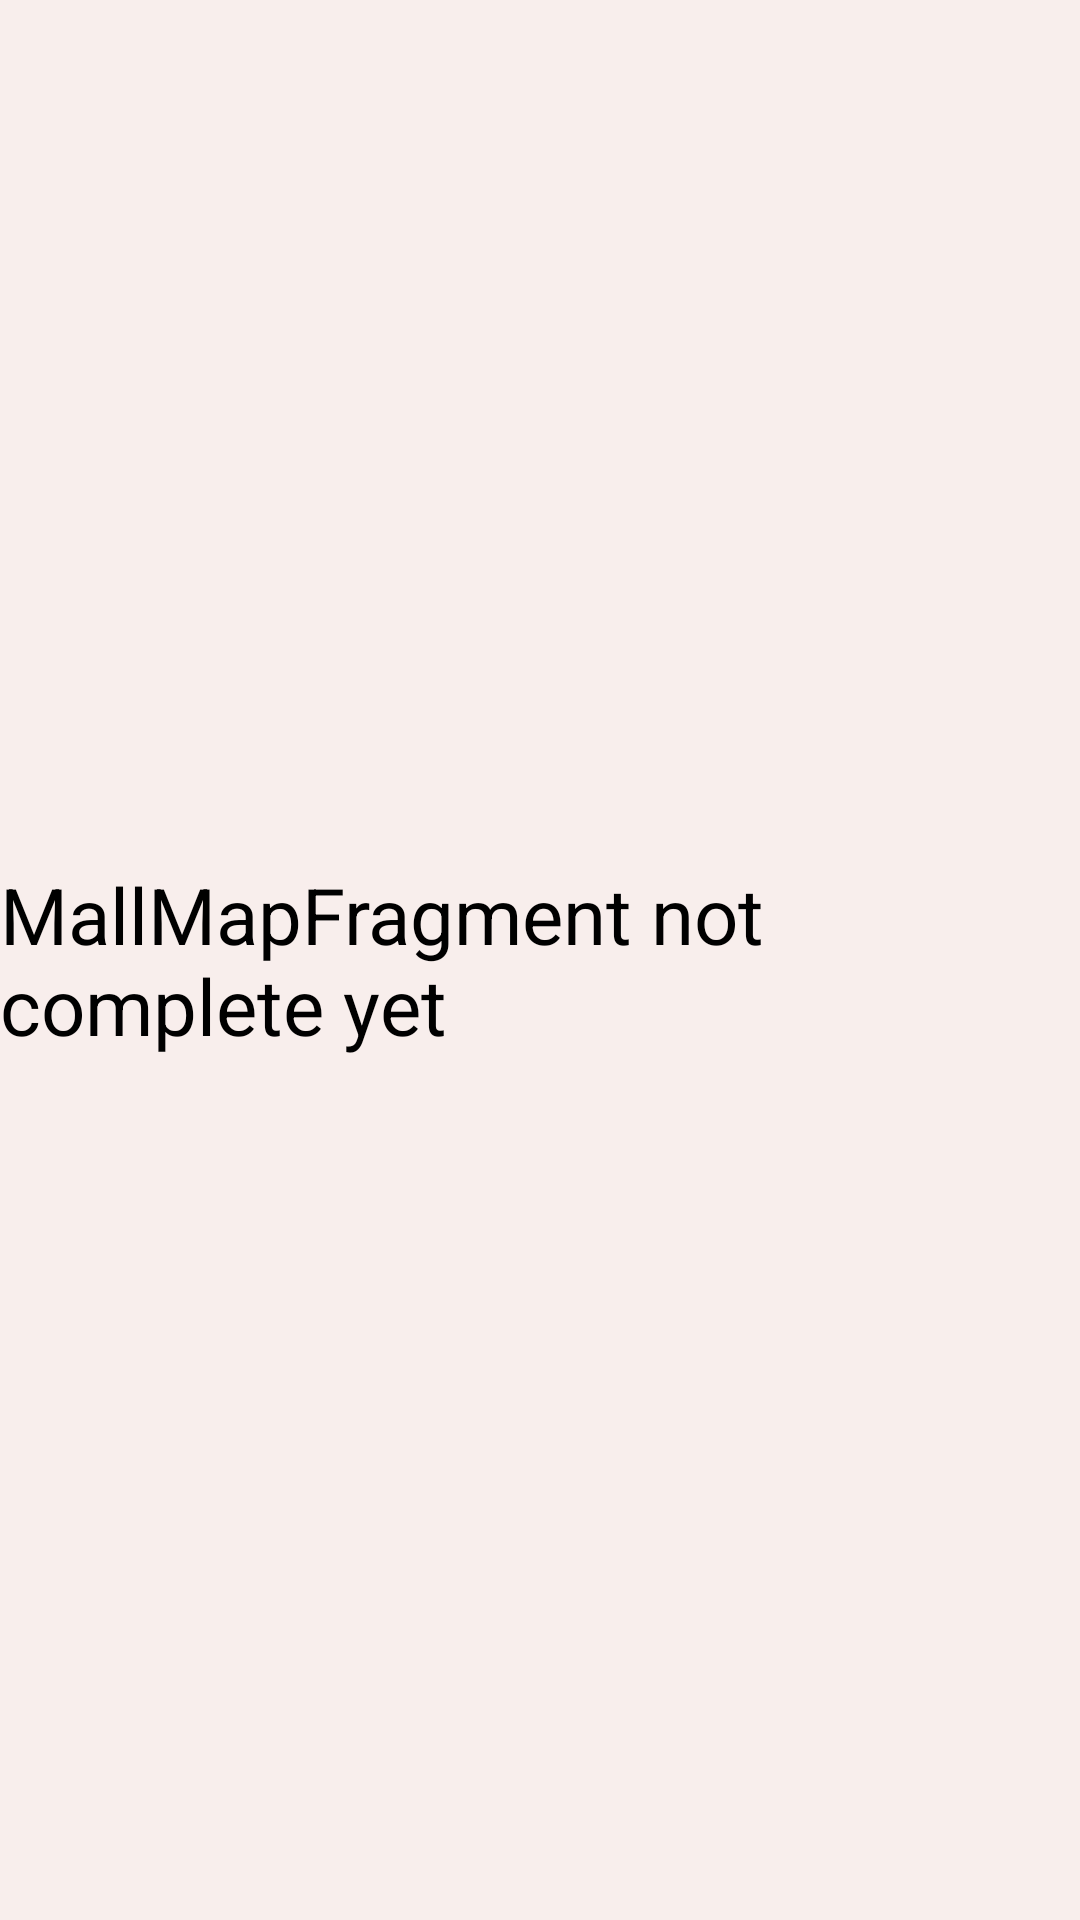

This screen was rendered from an Android layout file. Write that file and the resources it references.
<!-- AndroidManifest.xml: application theme Theme.Handsfree -->
<!-- res/layout/fragment_mall_map.xml -->
<?xml version="1.0" encoding="utf-8"?>
<FrameLayout xmlns:android="http://schemas.android.com/apk/res/android"
    xmlns:tools="http://schemas.android.com/tools"
    android:layout_width="match_parent"
    android:layout_height="match_parent"
    android:background="#F8EEEC"
    tools:context=".MallMapFragment">

    <TextView
        android:layout_width="wrap_content"
        android:layout_height="wrap_content"
        android:layout_gravity="center"
        android:textColor="@color/black"
        android:text="MallMapFragment not complete yet"
        android:textSize="26dp" />

</FrameLayout>
<!-- resources referenced by this layout -->
<resources>
  <style name="Theme.Handsfree" parent="Base.Theme.Handsfree" />
  <style name="Base.Theme.Handsfree" parent="Theme.AppCompat.NoActionBar">
          
          
      </style>
  <!-- not gathered from this repository: default colours our renderer supplied (Android Studio template values) -->
  <color name="black">#FF000000</color>
</resources>
